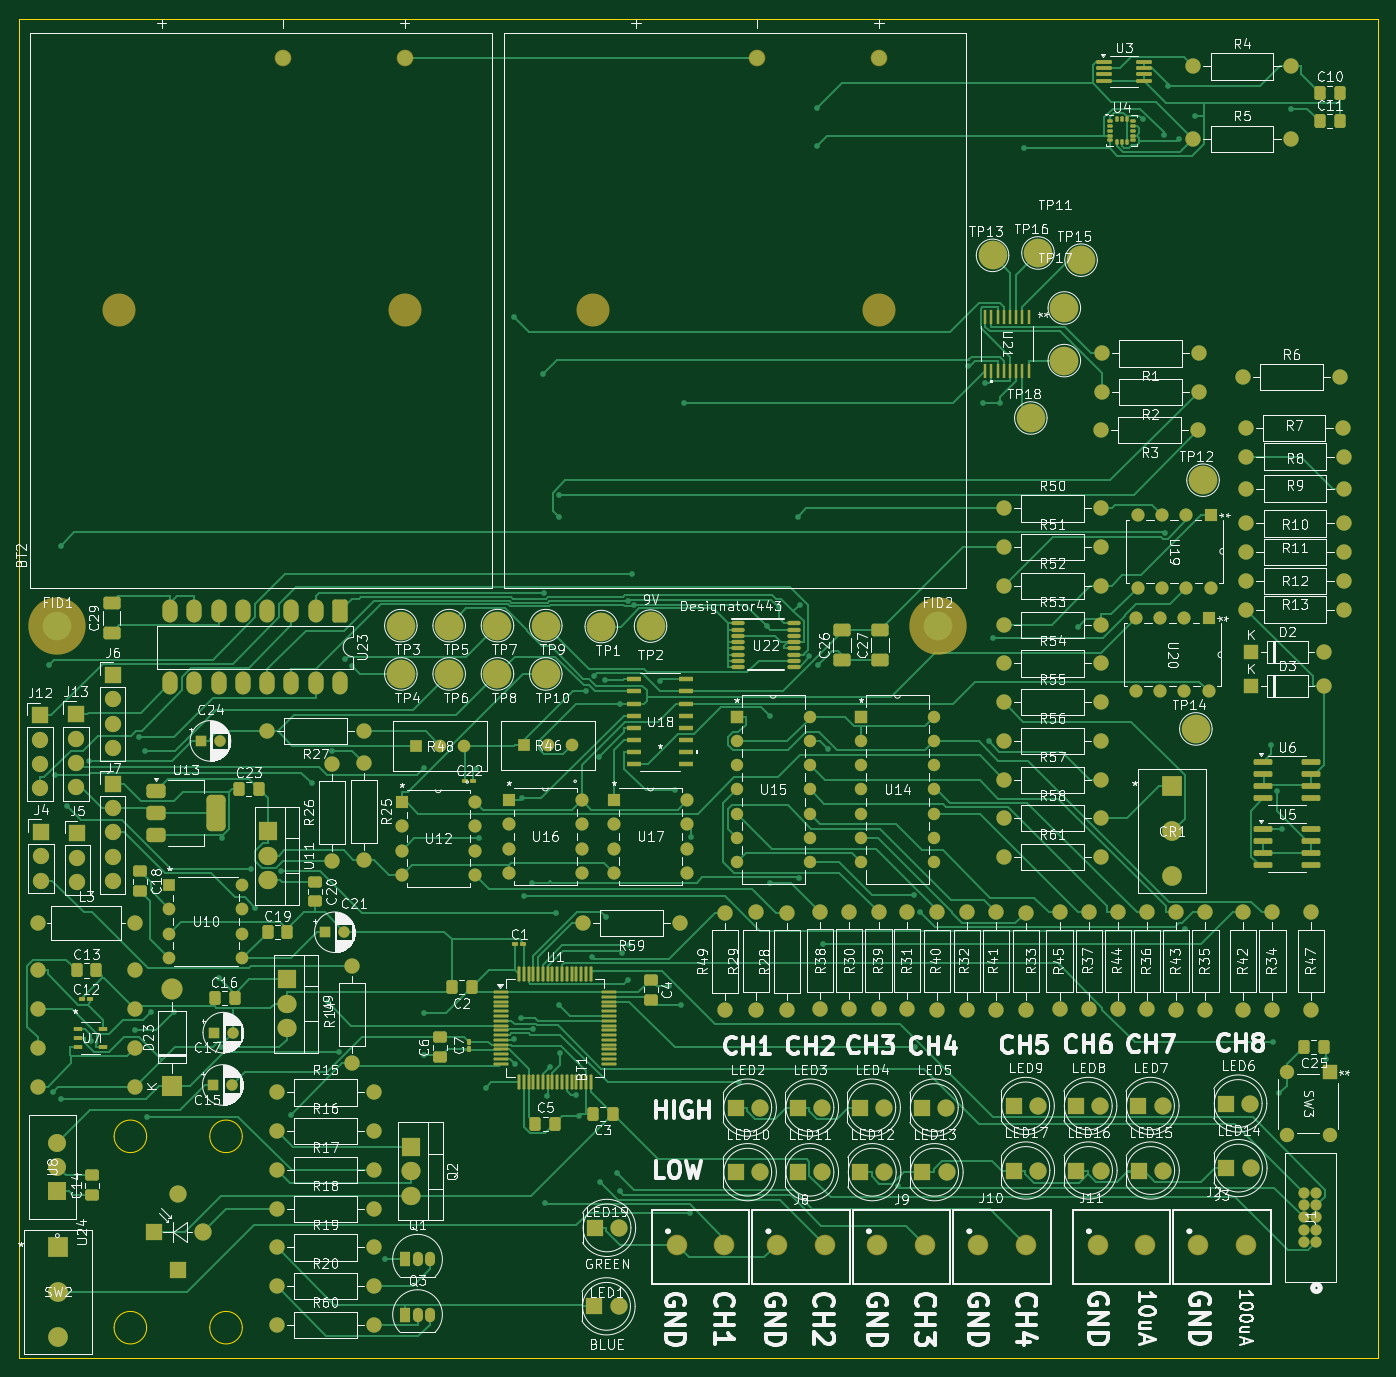
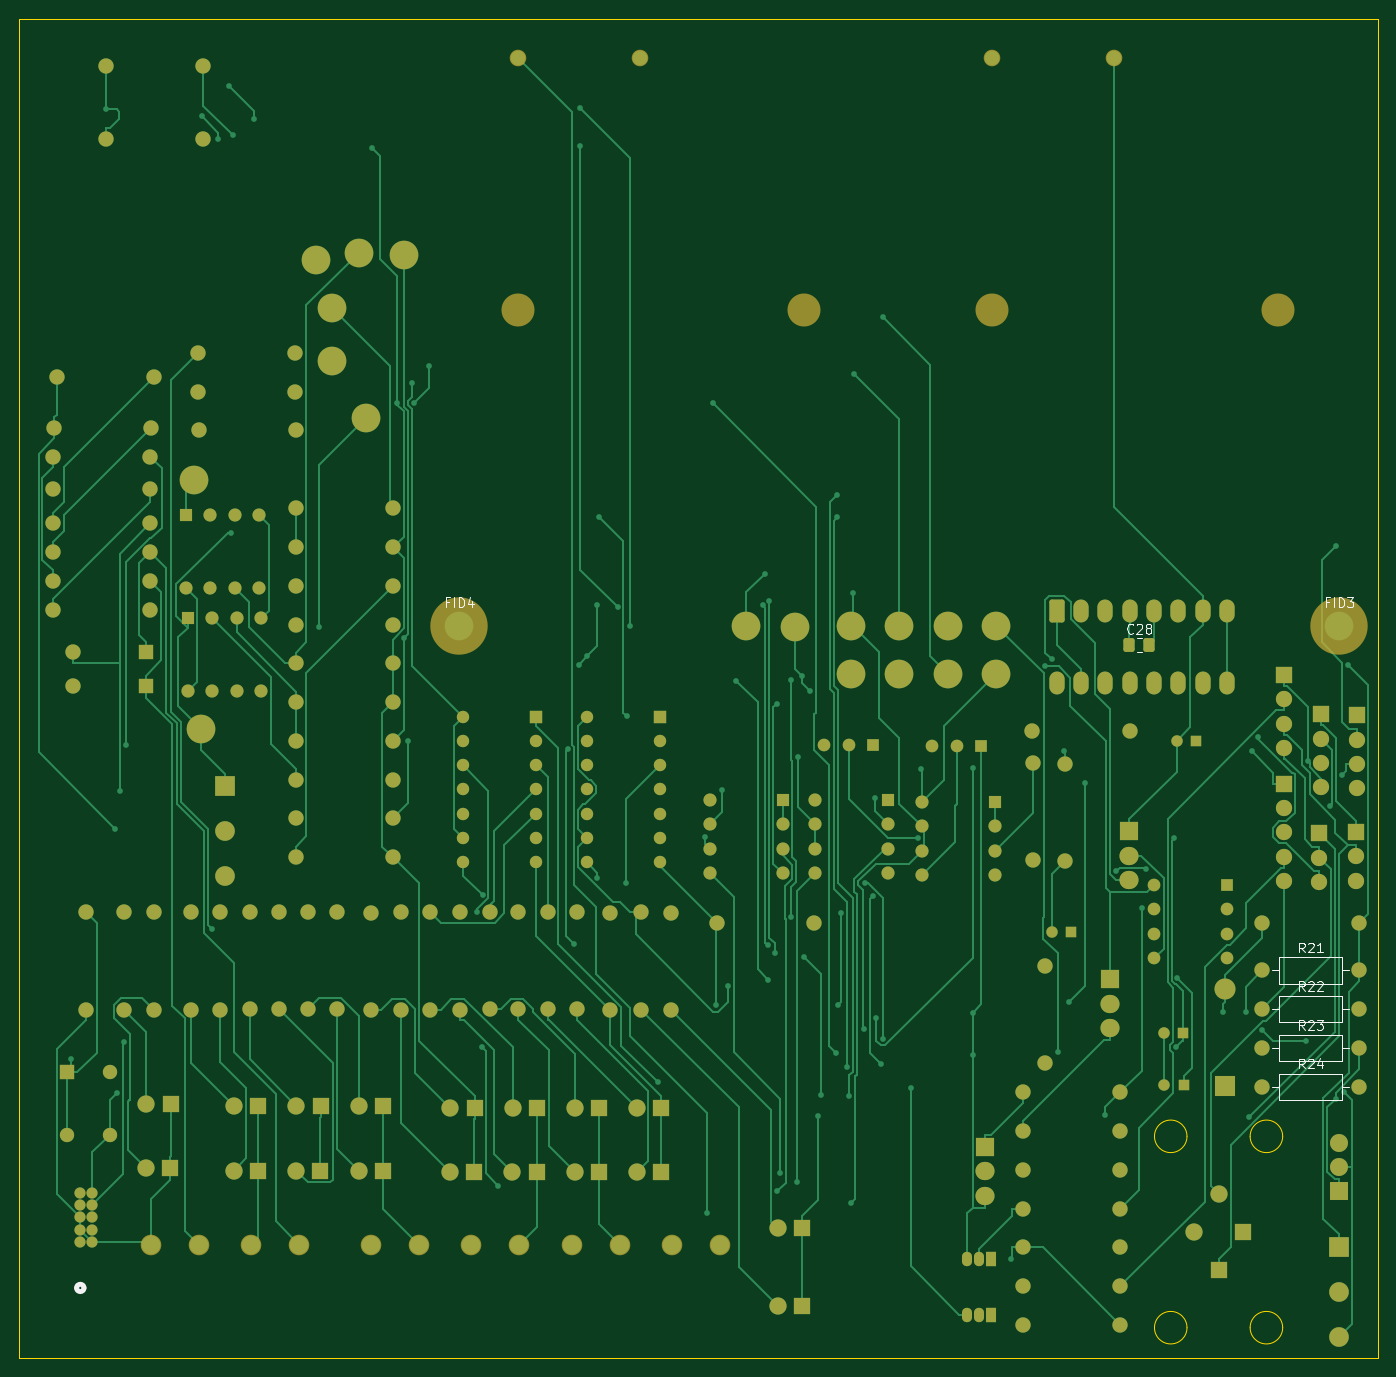
Circuit board: 7 layer files. Board 142.0 x 140.0 mm.
- bottom_copper: Sensor_Unit-B_Cu.gbr (72726 bytes)
- bottom_mask: Sensor_Unit-B_Mask.gbr (15381 bytes)
- bottom_silk: Sensor_Unit-B_Silkscreen.gbr (12877 bytes)
- outline: Sensor_Unit-Edge_Cuts.gbr (1331 bytes)
- top_copper: Sensor_Unit-F_Cu.gbr (105123 bytes)
- top_mask: Sensor_Unit-F_Mask.gbr (22792 bytes)
- top_silk: Sensor_Unit-F_Silkscreen.gbr (381310 bytes)

=== bottom_copper: Sensor_Unit-B_Cu.gbr (72726 bytes, source omitted) ===
=== bottom_mask: Sensor_Unit-B_Mask.gbr (15381 bytes, source omitted) ===
=== bottom_silk: Sensor_Unit-B_Silkscreen.gbr (12877 bytes, source omitted) ===
=== outline: Sensor_Unit-Edge_Cuts.gbr ===
%TF.GenerationSoftware,KiCad,Pcbnew,9.0.1-9.0.1-0~ubuntu24.04.1*%
%TF.CreationDate,2025-05-12T00:52:14+10:00*%
%TF.ProjectId,Sensor_Unit,53656e73-6f72-45f5-956e-69742e6b6963,rev?*%
%TF.SameCoordinates,Original*%
%TF.FileFunction,Profile,NP*%
%FSLAX46Y46*%
G04 Gerber Fmt 4.6, Leading zero omitted, Abs format (unit mm)*
G04 Created by KiCad (PCBNEW 9.0.1-9.0.1-0~ubuntu24.04.1) date 2025-05-12 00:52:14*
%MOMM*%
%LPD*%
G01*
G04 APERTURE LIST*
%TA.AperFunction,Profile*%
%ADD10C,0.050000*%
%TD*%
%TA.AperFunction,Profile*%
%ADD11C,0.120000*%
%TD*%
G04 APERTURE END LIST*
D10*
X29000000Y-22500000D02*
X171000000Y-22500000D01*
X171000000Y-162500000D01*
X29000000Y-162500000D01*
X29000000Y-22500000D01*
D11*
%TO.C,U24*%
X42326300Y-139335000D02*
G75*
G02*
X38926300Y-139335000I-1700000J0D01*
G01*
X38926300Y-139335000D02*
G75*
G02*
X42326300Y-139335000I1700000J0D01*
G01*
X42326300Y-159335000D02*
G75*
G02*
X38926300Y-159335000I-1700000J0D01*
G01*
X38926300Y-159335000D02*
G75*
G02*
X42326300Y-159335000I1700000J0D01*
G01*
X52326300Y-139335000D02*
G75*
G02*
X48926300Y-139335000I-1700000J0D01*
G01*
X48926300Y-139335000D02*
G75*
G02*
X52326300Y-139335000I1700000J0D01*
G01*
X52326300Y-159335000D02*
G75*
G02*
X48926300Y-159335000I-1700000J0D01*
G01*
X48926300Y-159335000D02*
G75*
G02*
X52326300Y-159335000I1700000J0D01*
G01*
%TD*%
M02*

=== top_copper: Sensor_Unit-F_Cu.gbr (105123 bytes, source omitted) ===
=== top_mask: Sensor_Unit-F_Mask.gbr (22792 bytes, source omitted) ===
=== top_silk: Sensor_Unit-F_Silkscreen.gbr (381310 bytes, source omitted) ===
